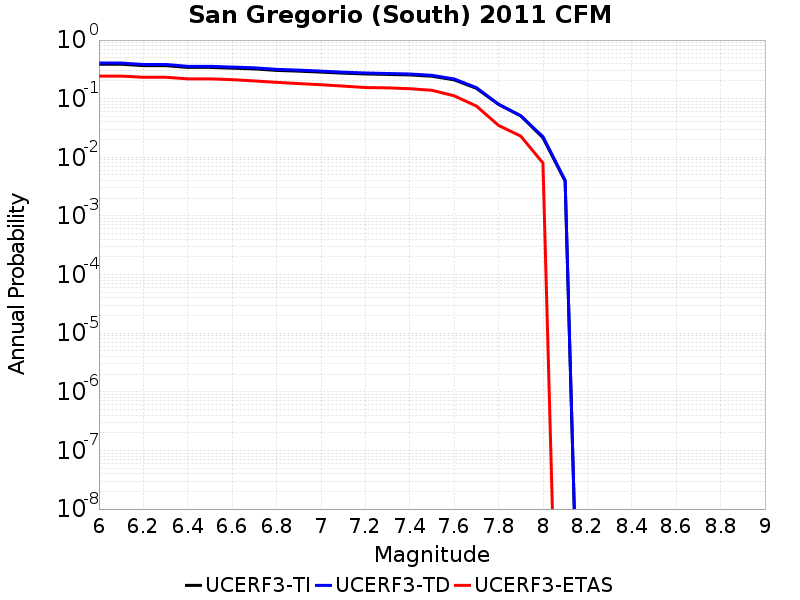

The file beside this chart, header and first rows:
Magnitude, UCERF3-TI Prob, UCERF3-TD Prob, UCERF3-ETAS Prob
6.0, 0.3872, 0.4054, 0.243
6.1, 0.3872, 0.4054, 0.243
6.2, 0.3667, 0.3837, 0.232
6.3, 0.3667, 0.3837, 0.232
6.4, 0.3413, 0.3566, 0.218
6.5, 0.3413, 0.3566, 0.218
6.6, 0.3316, 0.3462, 0.211
6.7, 0.3221, 0.3361, 0.201
6.8, 0.3037, 0.3166, 0.19
6.9, 0.2949, 0.3072, 0.181
7.0, 0.284, 0.2956, 0.173
7.1, 0.2724, 0.2832, 0.164
7.2, 0.2644, 0.2745, 0.155
7.3, 0.2593, 0.269, 0.153
7.4, 0.2544, 0.2639, 0.148
7.5, 0.2415, 0.2506, 0.139
7.6, 0.2097, 0.2172, 0.112
7.7, 0.1503, 0.1546, 0.075
7.8, 0.07996, 0.08038, 0.035
7.9, 0.05108, 0.05101, 0.023
8.0, 0.02156, 0.02253, 0.008
8.1, 0.003914, 0.004051, 0.0
